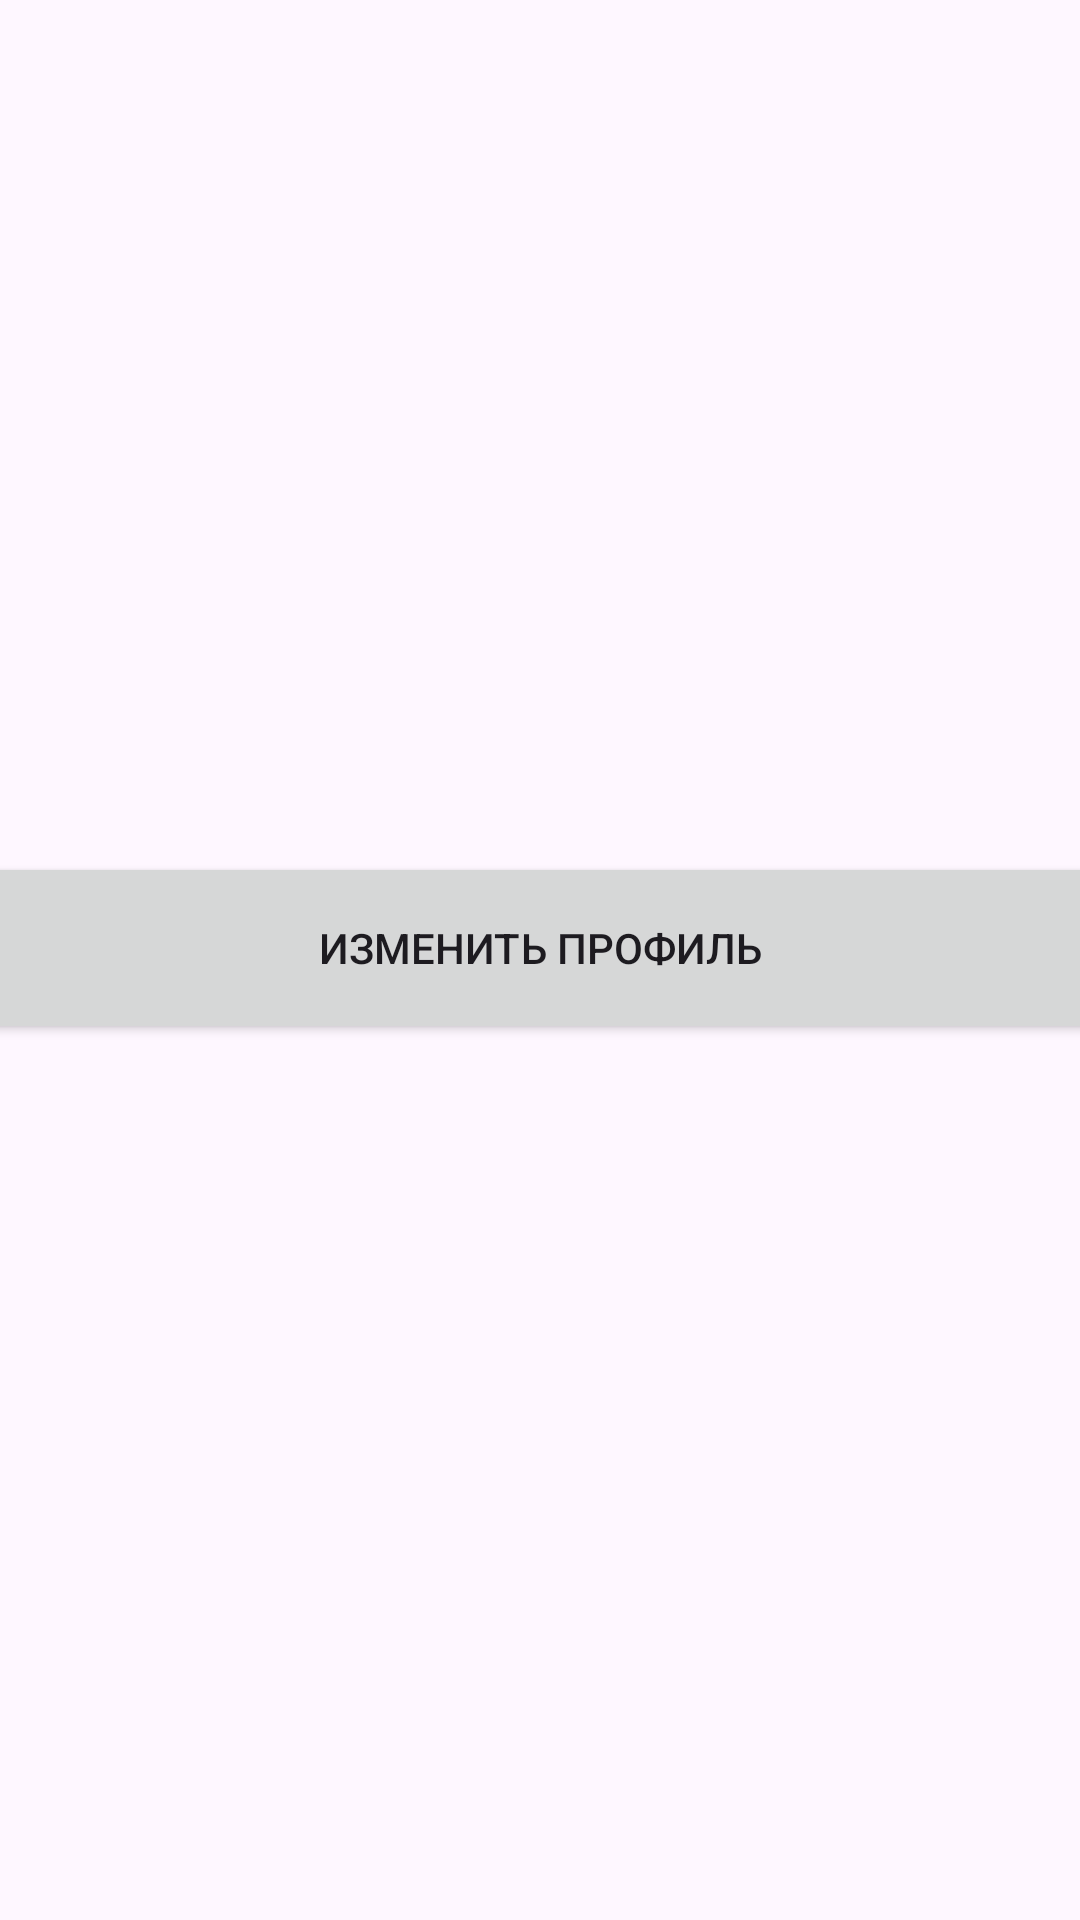

Android layout source for this screen:
<!-- AndroidManifest.xml: application theme Theme.Dashazadanie2 -->
<!-- res/layout/activity_main4.xml -->
<?xml version="1.0" encoding="utf-8"?>
<androidx.constraintlayout.widget.ConstraintLayout xmlns:android="http://schemas.android.com/apk/res/android"
    xmlns:app="http://schemas.android.com/apk/res-auto"
    xmlns:tools="http://schemas.android.com/tools"
    android:id="@+id/main"
    android:layout_width="match_parent"
    android:layout_height="match_parent"
    tools:context=".MainActivity4">

    <TextView
        android:id="@+id/textView5"
        android:layout_width="204dp"
        android:layout_height="59dp"
        android:layout_marginTop="307dp"
        android:layout_marginEnd="43dp"
        android:layout_marginBottom="46dp"
        android:text="Иванов Иван Иванович"
        android:textSize="24dp"
        android:textStyle="bold"
        app:layout_constraintBottom_toTopOf="@+id/button5"
        app:layout_constraintEnd_toEndOf="parent"
        app:layout_constraintTop_toTopOf="parent" />

    <Button
        android:id="@+id/button5"
        android:layout_width="378dp"
        android:layout_height="64dp"
        android:layout_marginStart="16dp"
        android:layout_marginTop="17dp"
        android:layout_marginEnd="17dp"
        android:text="Изменить профиль"
        app:layout_constraintEnd_toEndOf="parent"
        app:layout_constraintStart_toStartOf="parent"
        app:layout_constraintTop_toBottomOf="@+id/imageView2" />

    <ImageView
        android:id="@+id/imageView2"
        android:layout_width="wrap_content"
        android:layout_height="wrap_content"
        android:layout_marginStart="16dp"
        android:layout_marginTop="267dp"
        android:layout_marginEnd="20dp"
        app:layout_constraintEnd_toStartOf="@+id/textView5"
        app:layout_constraintStart_toStartOf="parent"
        app:layout_constraintTop_toTopOf="parent"
        tools:srcCompat="@tools:sample/avatars" />
</androidx.constraintlayout.widget.ConstraintLayout>
<!-- resources referenced by this layout -->
<resources>
  <style name="Theme.Dashazadanie2" parent="Base.Theme.Dashazadanie2" />
  <style name="Base.Theme.Dashazadanie2" parent="Theme.Material3.DayNight.NoActionBar">
          
          
      </style>
</resources>
